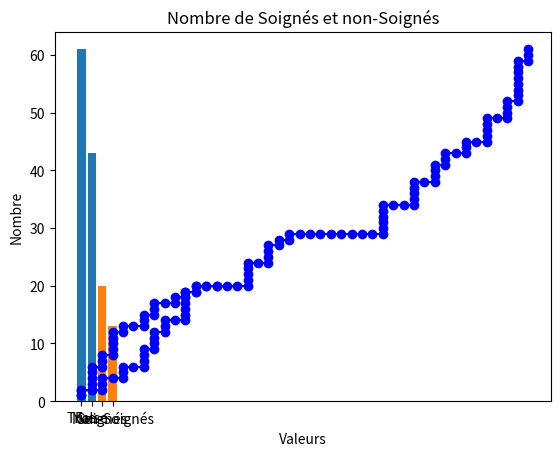

Python code for this plot: (Note: this script raises an exception after producing the figure.)
from abc import ABC, abstractmethod
import random
import math
import matplotlib.pyplot as plt
from scipy.stats import beta
import copy
import numpy as np

class medicament():
    def __init__(self, numeros_medicaments):
        self.numeros_medicaments = numeros_medicaments

    def medicamentFonctionne(self):
        if self.numeros_medicaments == 0:
            return 0.3
        if self.numeros_medicaments == 1:
            return 0.85
        if self.numeros_medicaments == 2:
            return 0.1
        if self.numeros_medicaments == 3:
            return 0.3
        if self.numeros_medicaments == 4:
            return 0.5
        if self.numeros_medicaments == 5:
            return 0.9
        if self.numeros_medicaments == 6:
            return 0.4
        if self.numeros_medicaments == 7:
            return 0.75
        if self.numeros_medicaments == 8:
            return 0.1
        if self.numeros_medicaments == 9:
            return 0.33

class patient() :
    
    def medicamentFonctionne(self,num_medicament):
        tempMedoc = medicament(num_medicament)
        tempTaux = random.random()
        tauxReel = tempMedoc.medicamentFonctionne()
        if tempTaux > tauxReel:
            return True
        else: return False

class soignants() :
    numeros_medicaments = [0,1,2,3,4,5,6,7,8,9]
    jour = 0
    
    def experience20j(self):
        tempList = [0,0,0,0,0,0,0,0,0,0]
        listMedoc = []
        listeResultats = []
        jour = 0
        patientsGueris = 0
        while jour < 100:
            for i in range(len(tempList)): # on test tous les medicaments encore en lice
                if jour == 0:
                    tempPatient1 = patient()
                    tempPatient2 = patient()
                    if tempPatient1.medicamentFonctionne(i) == True :
                        if tempPatient2.medicamentFonctionne(i) == True :
                            tempList[i]=1
                            patientsGueris+= 2
                            listeResultats.append(True)
                            listeResultats.append(True)
                        else : 
                            tempList[i]=0.5
                            patientsGueris+=1
                            listeResultats.append(True)
                            listeResultats.append(False)
                    elif tempPatient2.medicamentFonctionne(i) == True:
                        tempList[i]=0.5
                        patientsGueris+=1
                        listeResultats.append(True)
                        listeResultats.append(False)
                    else : 
                        tempList[i]=0
                        listeResultats.append(False)
                        listeResultats.append(False)

                if jour > 0:
                    tempPatient1 = patient()
                    tempPatient2 = patient()
                    if tempPatient1.medicamentFonctionne(i) == True :
                        if tempPatient2.medicamentFonctionne(i) == True :
                            tempList[i]=(tempList[i]+1)*0.5
                            patientsGueris+=2
                            listeResultats.append(True)
                            listeResultats.append(True)
                        else : 
                            tempList[i]=(tempList[i]+0.5)*0.5
                            patientsGueris+=1
                            listeResultats.append(True)
                            listeResultats.append(False)
                    elif tempPatient2.medicamentFonctionne(i) == True:
                        tempList[i]=(tempList[i]+0.5)*0.5
                        patientsGueris+=1
                        listeResultats.append(True)
                        listeResultats.append(False)
                    else : 
                        tempList[i]=(tempList[i]+0)*0.5
                        listeResultats.append(False)
                        listeResultats.append(False)
                jour+=2
            element_min = min(tempList)
            indexOfMinElement = tempList.index(element_min)
            listMedoc.append(indexOfMinElement) 

            tableau_supprime = listMedoc
            taille_tableau = 10
            index_non_supprimes = [i for i in range(taille_tableau) if i not in tableau_supprime]
            if len(index_non_supprimes) >= 2:
                premier_index = index_non_supprimes[0]
                deuxieme_index = index_non_supprimes[1]
            tempList.remove(element_min)

        valeurs = listeResultats
        nb_true = 0
        nb_false = 0
        nb_true_list = []
        nb_false_list = []
        for valeur in valeurs:
            if valeur:
                nb_true += 1
            else:
                nb_false += 1
            nb_true_list.append(nb_true)
            nb_false_list.append(nb_false)
        plt.plot(nb_false_list, nb_true_list, 'bo-')
        plt.xlabel('Nombre de Non-Soignés')
        plt.ylabel('Nombre de Soignés')
        plt.title("Répartition des Soignés et non-Soignés")
        plt.show()

        valeurs = ['True', 'False']
        hauteurs = [nb_true, nb_false]
        plt.bar(valeurs, hauteurs)
        plt.xlabel('Valeurs')
        plt.ylabel('Nombre')
        plt.title('Nombre de Soignés et non-Soignés')
        plt.show()

        print("Nombre de patients Guéris : ",patientsGueris)

    def experience30j(self):
        tempList = [0,0,0,0,0,0,0,0,0,0]
        listMedoc = []
        listeResultats = []
        jour = 0
        patientsGueris = 0
        while jour < 100:
            for i in range(len(tempList)):
                if jour == 0:
                    tempPatient1 = patient()
                    if tempPatient1.medicamentFonctionne(i) == True :
                        tempList[i]=1
                        patientsGueris+= 1
                        listeResultats.append(True)
                    if tempPatient1.medicamentFonctionne(i) == False :
                        tempList[i]=0
                        patientsGueris+= 0
                        listeResultats.append(False)

                if jour > 0:
                    tempPatient1 = patient()
                    if tempPatient1.medicamentFonctionne(i) == True :
                        tempList[i]=(tempList[i]+1)*0.5
                        patientsGueris+= 1
                        listeResultats.append(True)
                    if tempPatient1.medicamentFonctionne(i) == False :
                        tempList[i]=(tempList[i]+0)*0.5
                        patientsGueris+= 0
                        listeResultats.append(False)
                jour+=3
            element_min = min(tempList)
            indexOfMinElement = tempList.index(element_min)
            listMedoc.append(indexOfMinElement) 

            tableau_supprime = listMedoc
            taille_tableau = 10
            index_non_supprimes = [i for i in range(taille_tableau) if i not in tableau_supprime]
            if len(tempList) > 1:
                tempList.remove(element_min)
            if len(index_non_supprimes) >= 2:
                premier_index = index_non_supprimes[0]
                deuxieme_index = index_non_supprimes[1]


        valeurs = listeResultats
        nb_true = 0
        nb_false = 0
        nb_true_list = []
        nb_false_list = []
        for valeur in valeurs:
            if valeur:
                nb_true += 1
            else:
                nb_false += 1
            nb_true_list.append(nb_true)
            nb_false_list.append(nb_false)
        plt.plot(nb_false_list, nb_true_list, 'bo-') # Affiche le diagramme en ligne
        plt.xlabel('Nombre de Soignés')
        plt.ylabel('Nombre de Non-Soignés')
        plt.title("Répartition de Soignés et non-Soignés")
        plt.show()

        nb_true = nb_true # Affiche le diagramme en barre
        nb_false = nb_false
        valeurs = ['Soignés', 'Non-Soignés']
        hauteurs = [nb_true, nb_false]
        plt.bar(valeurs, hauteurs)
        plt.xlabel('Valeurs')
        plt.ylabel('Nombre')
        plt.title('Nombre de Soignés et non-Soignés')
        plt.show()

        print("Nombre de patients Guéris : ", patientsGueris)

  

    def experience10j_beta(self): #programme qui trouve le meilleur medoc grace a la loi beta
        tempList = [0,1,2,3,4,5,6,7,8,9]
        alphas = [1, 1, 1, 1, 1, 1, 1, 1, 1, 1]
        betas = [1, 1, 1, 1, 1, 1, 1, 1, 1, 1]
        betas_Succes = [0,0,0,0,0,0,0,0,0,0]
        jour = 0
        listeRatios = []
        # La liste tempList contient les indices des médicaments à tester.
        # Les listes alphas et betas contiennent les paramètres de la loi beta pour chaque médicament.
        # La liste betas_Succes stocke les probabilités de succès pour chaque médicament.
        # La variable jour est initialisée à 0.
        while jour < 100:
            for i in range(len(tempList)):
                jour+=1
                tempPatient = patient()
                # Pour chaque médicament dans tempList, on crée un objet patient temporaire.
                if tempPatient.medicamentFonctionne(tempList[i]) == True :
                    alphas[tempList[i]] += 1
                    listeRatios.append(True)
                elif tempPatient.medicamentFonctionne(tempList[i]) == False:
                    betas[tempList[i]] += 1
                    listeRatios.append(False)
                # On appelle la méthode medicamentFonctionne() de l'objet patient temporaire pour déterminer
                # si le médicament est efficace ou non. En fonction du résultat, les paramètres alphas ou betas
                # sont incrémentés.

                success_prob = beta.rvs(alphas[i], betas[i])
                if i < len(betas_Succes):
                    betas_Succes[i] = success_prob

            # On utilise la fonction rvs() de la distribution beta pour générer une probabilité de succès
            # en utilisant les paramètres alphas et betas pour chaque médicament. La probabilité est ensuite
            # stockée dans la liste betas_Succes.

            if len(betas_Succes) > 1:
                minIndex = betas_Succes.index(min(betas_Succes))
                betas_Succes.pop(minIndex)
            
            for i in range(10):
                success_prob = beta.rvs(alphas[i], betas[i])
                if i < len(betas_Succes):
                    betas_Succes[i] = success_prob
        
        somme = 0
        for valeur in alphas: # fais la somme des personnes guéris
            somme += valeur 

        valeurs = listeRatios
        nb_true = 0
        nb_false = 0
        nb_true_list = []
        nb_false_list = []
        for valeur in valeurs:
            if valeur:
                nb_true += 1
            else:
                nb_false += 1
            nb_true_list.append(nb_true)
            nb_false_list.append(nb_false)
        plt.plot(nb_false_list, nb_true_list, 'bo-')
        plt.xlabel('Nombre de Soignés')
        plt.ylabel('Nombre de Non-Soignés')
        plt.title("Répartition de Soignés et Non-Soignés")
        plt.show()

        nb_true = somme 
        nb_false = 100 - somme
        valeurs = ['Soignés', 'Non Soignés']
        hauteurs = [nb_true, nb_false]
        plt.bar(valeurs, hauteurs)
        plt.xlabel('Valeurs')
        plt.ylabel('Nombre')
        plt.title('Nombre de Soignés et Non-Soignés')
        plt.show()

        
        alphas_10 = alphas[:10]
        betas_10 = betas[:10]

        x = np.linspace(0, 1, 100)  # Création d'un tableau de valeurs entre 0 et 1
        # Définition des styles de ligne et des couleurs
        line_styles = ['-', '--', '-.', ':']  # Styles de ligne
        colors = ['b', 'g', 'r', 'c', 'm', 'y', 'k']  # Couleurs
        # Tracer les courbes de distribution beta pour les 10 premières valeurs
        for i in range(len(alphas_10)):
            alpha2 = alphas_10[i]
            beta2 = betas_10[i]
            pdf = beta.pdf(x, alpha2, beta2)

            # Sélectionner le style de ligne et la couleur
            line_style = line_styles[i % len(line_styles)]
            color = colors[i % len(colors)]

            plt.plot(x, pdf, linestyle=line_style, color=color, label=f'Médic. {i} : Alpha={alpha2}, Beta={beta2}')

        plt.xlabel('x')
        plt.ylabel('Densité de probabilité')
        plt.title('Distributions Beta des Médicaments')
        plt.grid(True)
        plt.legend()  # Ajouter une légende pour identifier chaque courbe
        plt.show()
        
        print("Nombre de personne Guéris :", somme)  

messoignants = soignants()
messoignants.experience20j()
messoignants.experience30j()

messoignants = soignants()
messoignants.experience10j()

messoignants = soignants()
messoignants.experience10j_beta()

